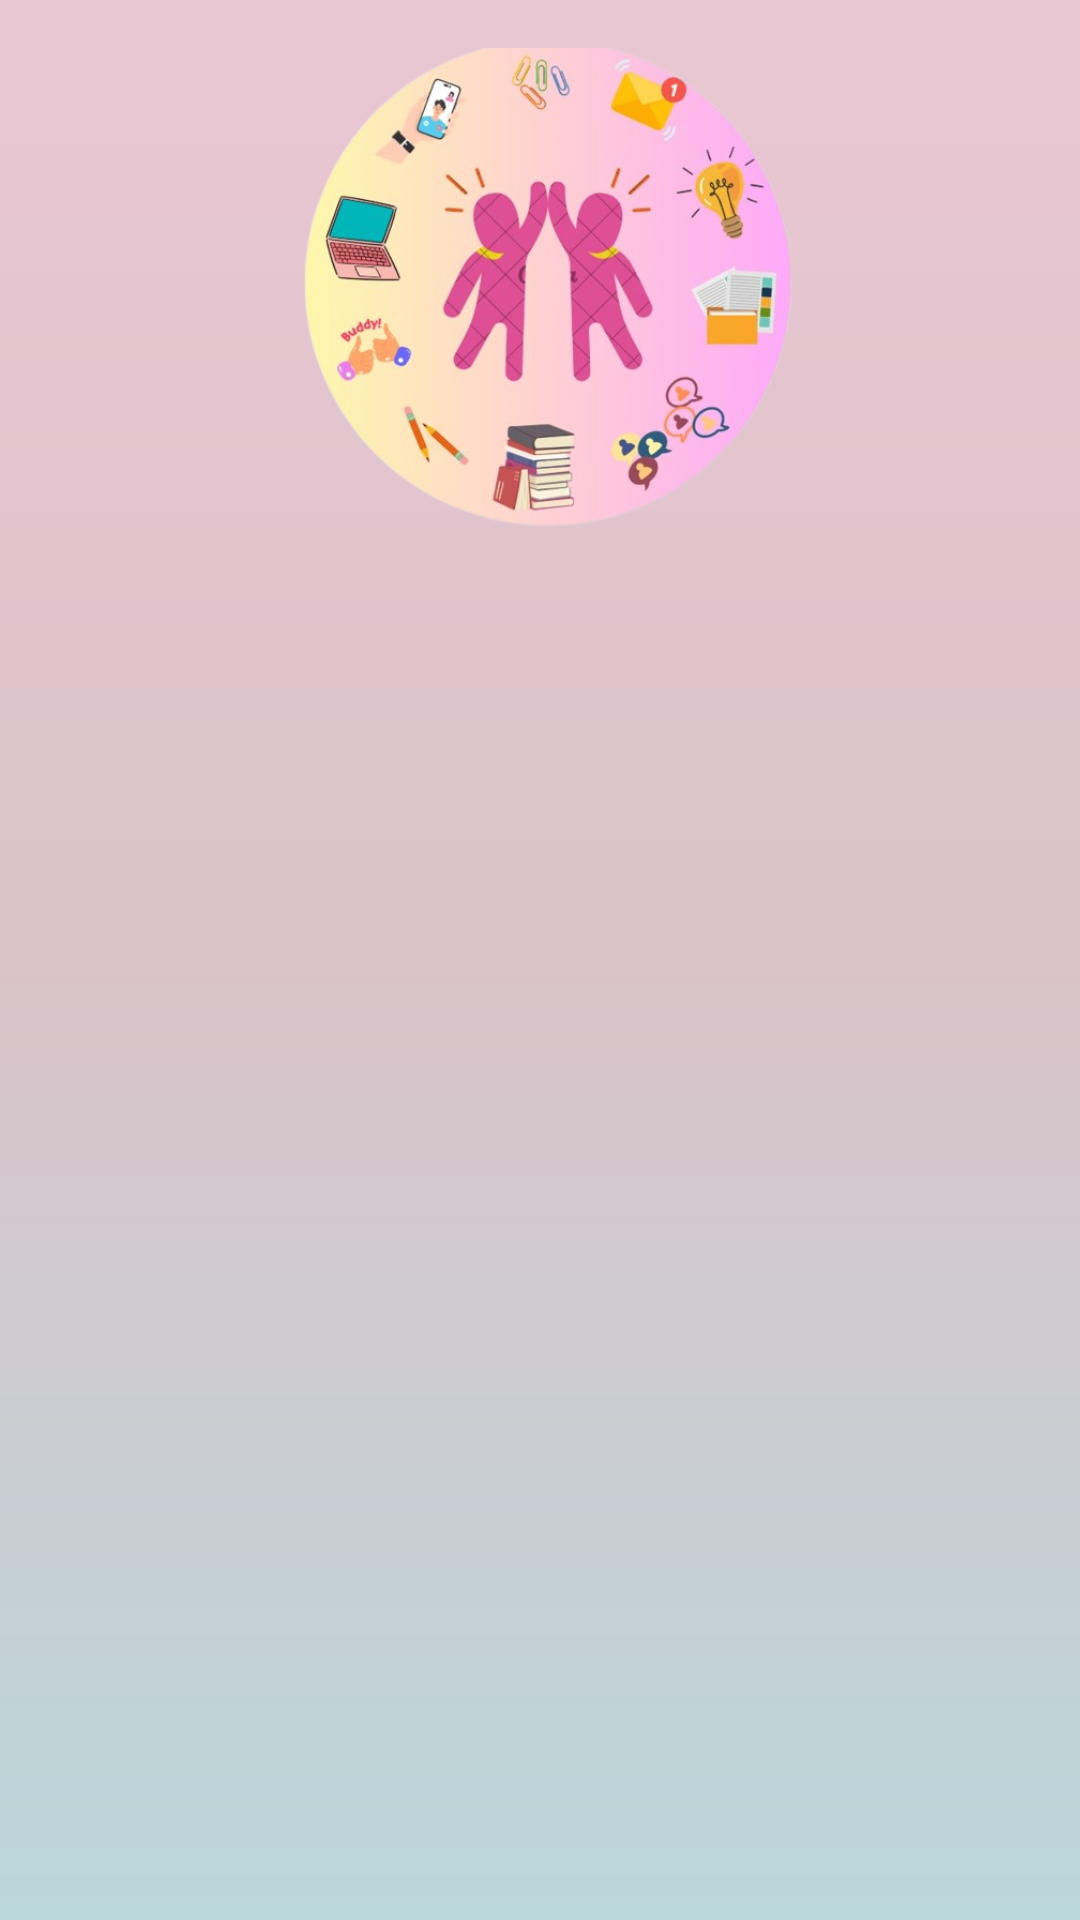

Produce the Android XML layout that renders to this screen, including the resource entries it uses.
<!-- AndroidManifest.xml: application theme Theme.LearnMates -->
<!-- res/layout/activity_getting_started.xml -->
<?xml version="1.0" encoding="utf-8"?>
<androidx.constraintlayout.widget.ConstraintLayout xmlns:android="http://schemas.android.com/apk/res/android"
    xmlns:app="http://schemas.android.com/apk/res-auto"
    xmlns:tools="http://schemas.android.com/tools"
    android:id="@+id/main"
    android:layout_width="match_parent"
    android:layout_height="match_parent"
    android:background="@drawable/gradient_background"
    android:padding="16dp">

    <androidx.appcompat.widget.AppCompatButton
        android:id="@+id/btnNext"
        android:layout_width="wrap_content"
        android:layout_height="wrap_content"
        android:layout_marginStart="282dp"
        android:layout_marginTop="524dp"
        android:layout_marginEnd="25dp"
        android:layout_marginBottom="143dp"
        android:background="@drawable/formchanges"
        android:fontFamily="monospace"
        android:text="Next"
        app:layout_constraintBottom_toBottomOf="parent"
        app:layout_constraintEnd_toEndOf="parent"
        app:layout_constraintStart_toStartOf="parent"
        app:layout_constraintTop_toTopOf="parent" />

    <TextView
        android:id="@+id/tvStep3"
        android:layout_width="379dp"
        android:layout_height="wrap_content"
        android:layout_marginStart="16dp"
        android:layout_marginTop="412dp"
        android:layout_marginBottom="284dp"
        android:text="2. Explore the features by navigating through the menu."
        android:textColor="#333333"
        android:textSize="14sp"
        app:layout_constraintBottom_toBottomOf="parent"
        app:layout_constraintEnd_toEndOf="parent"
        app:layout_constraintStart_toStartOf="parent"
        app:layout_constraintTop_toTopOf="parent" />

    <TextView
        android:id="@+id/tvSubtitle"
        android:layout_width="379dp"
        android:layout_height="wrap_content"
        android:layout_marginStart="16dp"
        android:layout_marginTop="308dp"
        android:layout_marginBottom="367dp"
        android:text="Follow these steps to get started with our application:"
        android:textColor="#555555"
        android:textSize="16sp"
        app:layout_constraintBottom_toBottomOf="parent"
        app:layout_constraintEnd_toEndOf="parent"
        app:layout_constraintStart_toStartOf="parent"
        app:layout_constraintTop_toTopOf="parent" />

    <TextView
        android:id="@+id/tvStep4"
        android:layout_width="379dp"
        android:layout_height="wrap_content"
        android:layout_marginStart="16dp"
        android:layout_marginTop="439dp"
        android:layout_marginBottom="257dp"
        android:text="3. For help, visit the Help Center from the main menu."
        android:textColor="#333333"
        android:textSize="14sp"
        app:layout_constraintBottom_toBottomOf="parent"
        app:layout_constraintEnd_toEndOf="parent"
        app:layout_constraintStart_toStartOf="parent"
        app:layout_constraintTop_toTopOf="parent" />

    <TextView
        android:id="@+id/tvTitle"
        android:layout_width="257dp"
        android:layout_height="40dp"
        android:layout_marginStart="68dp"
        android:layout_marginTop="254dp"
        android:layout_marginEnd="70dp"
        android:layout_marginBottom="421dp"
        android:fontFamily="@font/inria"
        android:gravity="center"
        android:text="Getting Started"
        android:textSize="30sp"
        android:textStyle="bold"
        app:layout_constraintBottom_toBottomOf="parent"
        app:layout_constraintEnd_toEndOf="parent"
        app:layout_constraintStart_toStartOf="parent"
        app:layout_constraintTop_toTopOf="parent" />

    <TextView
        android:id="@+id/tvStep2"
        android:layout_width="379dp"
        android:layout_height="wrap_content"
        android:layout_marginStart="16dp"
        android:layout_marginTop="384dp"
        android:layout_marginBottom="312dp"
        android:text="1. Sign up for a new account or log in with your credentials."
        android:textColor="#333333"
        android:textSize="14sp"
        app:layout_constraintBottom_toBottomOf="parent"
        app:layout_constraintEnd_toEndOf="parent"
        app:layout_constraintStart_toStartOf="parent"
        app:layout_constraintTop_toTopOf="parent" />

    <TextView
        android:id="@+id/tvNotes"
        android:layout_width="379dp"
        android:layout_height="wrap_content"
        android:layout_marginStart="16dp"
        android:layout_marginTop="474dp"
        android:layout_marginBottom="225dp"
        android:text="Note: Ensure your app is updated regularly for the best experience."
        android:textColor="@color/black"
        android:textFontWeight="900"
        android:textSize="12sp"
        app:layout_constraintBottom_toBottomOf="parent"
        app:layout_constraintEnd_toEndOf="parent"
        app:layout_constraintStart_toStartOf="parent"
        app:layout_constraintTop_toTopOf="parent" />

    <androidx.appcompat.widget.AppCompatButton
        android:id="@+id/btnBack"
        android:layout_width="wrap_content"
        android:layout_height="wrap_content"
        android:layout_marginStart="24dp"
        android:layout_marginTop="524dp"
        android:layout_marginEnd="283dp"
        android:layout_marginBottom="143dp"
        android:background="@drawable/formchanges"
        android:fontFamily="monospace"
        android:text="Back"
        app:layout_constraintBottom_toBottomOf="parent"
        app:layout_constraintEnd_toEndOf="parent"
        app:layout_constraintStart_toStartOf="parent"
        app:layout_constraintTop_toTopOf="parent" />


    <ImageView
        android:id="@+id/imageView3"
        android:layout_width="209dp"
        android:layout_height="176dp"
        android:layout_marginStart="97dp"
        android:layout_marginTop="43dp"
        android:layout_marginEnd="89dp"
        android:layout_marginBottom="496dp"
        app:layout_constraintBottom_toBottomOf="parent"
        app:layout_constraintEnd_toEndOf="parent"
        app:layout_constraintStart_toStartOf="parent"
        app:layout_constraintTop_toTopOf="parent"
        app:srcCompat="@drawable/logo" />

</androidx.constraintlayout.widget.ConstraintLayout>
<!-- resources referenced by this layout -->
<resources>
  <color name="black">#FF000000</color>
  <!-- drawable formchanges (drawable) -->
  <?xml version="1.0" encoding="utf-8"?>
  <shape xmlns:android="http://schemas.android.com/apk/res/android">
      
      <solid android:color="@android:color/transparent" />
  
      <stroke
          android:color="@color/black"
          android:width="2dp" />
  
      <corners android:radius="10dp" />
  
      
      <padding
          android:left="10dp"
          android:top="10dp"
          android:right="10dp"
          android:bottom="10dp" />
  </shape>
  <!-- drawable gradient_background (drawable) -->
  <?xml version="1.0" encoding="utf-8"?>
  <shape xmlns:android="http://schemas.android.com/apk/res/android"
      android:shape="rectangle">
      <gradient
          android:startColor="#EAC7D3"
          android:centerColor="#DAC3C9"
          android:endColor="#BAD7DA"
          android:angle="270" /> 
  </shape>
  <!-- drawable logo: png bitmap (drawable, 246216 bytes) -->
  <style name="Theme.LearnMates" parent="Base.Theme.LearnMates" />
  <style name="Base.Theme.LearnMates" parent="Theme.Material3.DayNight.NoActionBar">
          
          
      </style>
</resources>
